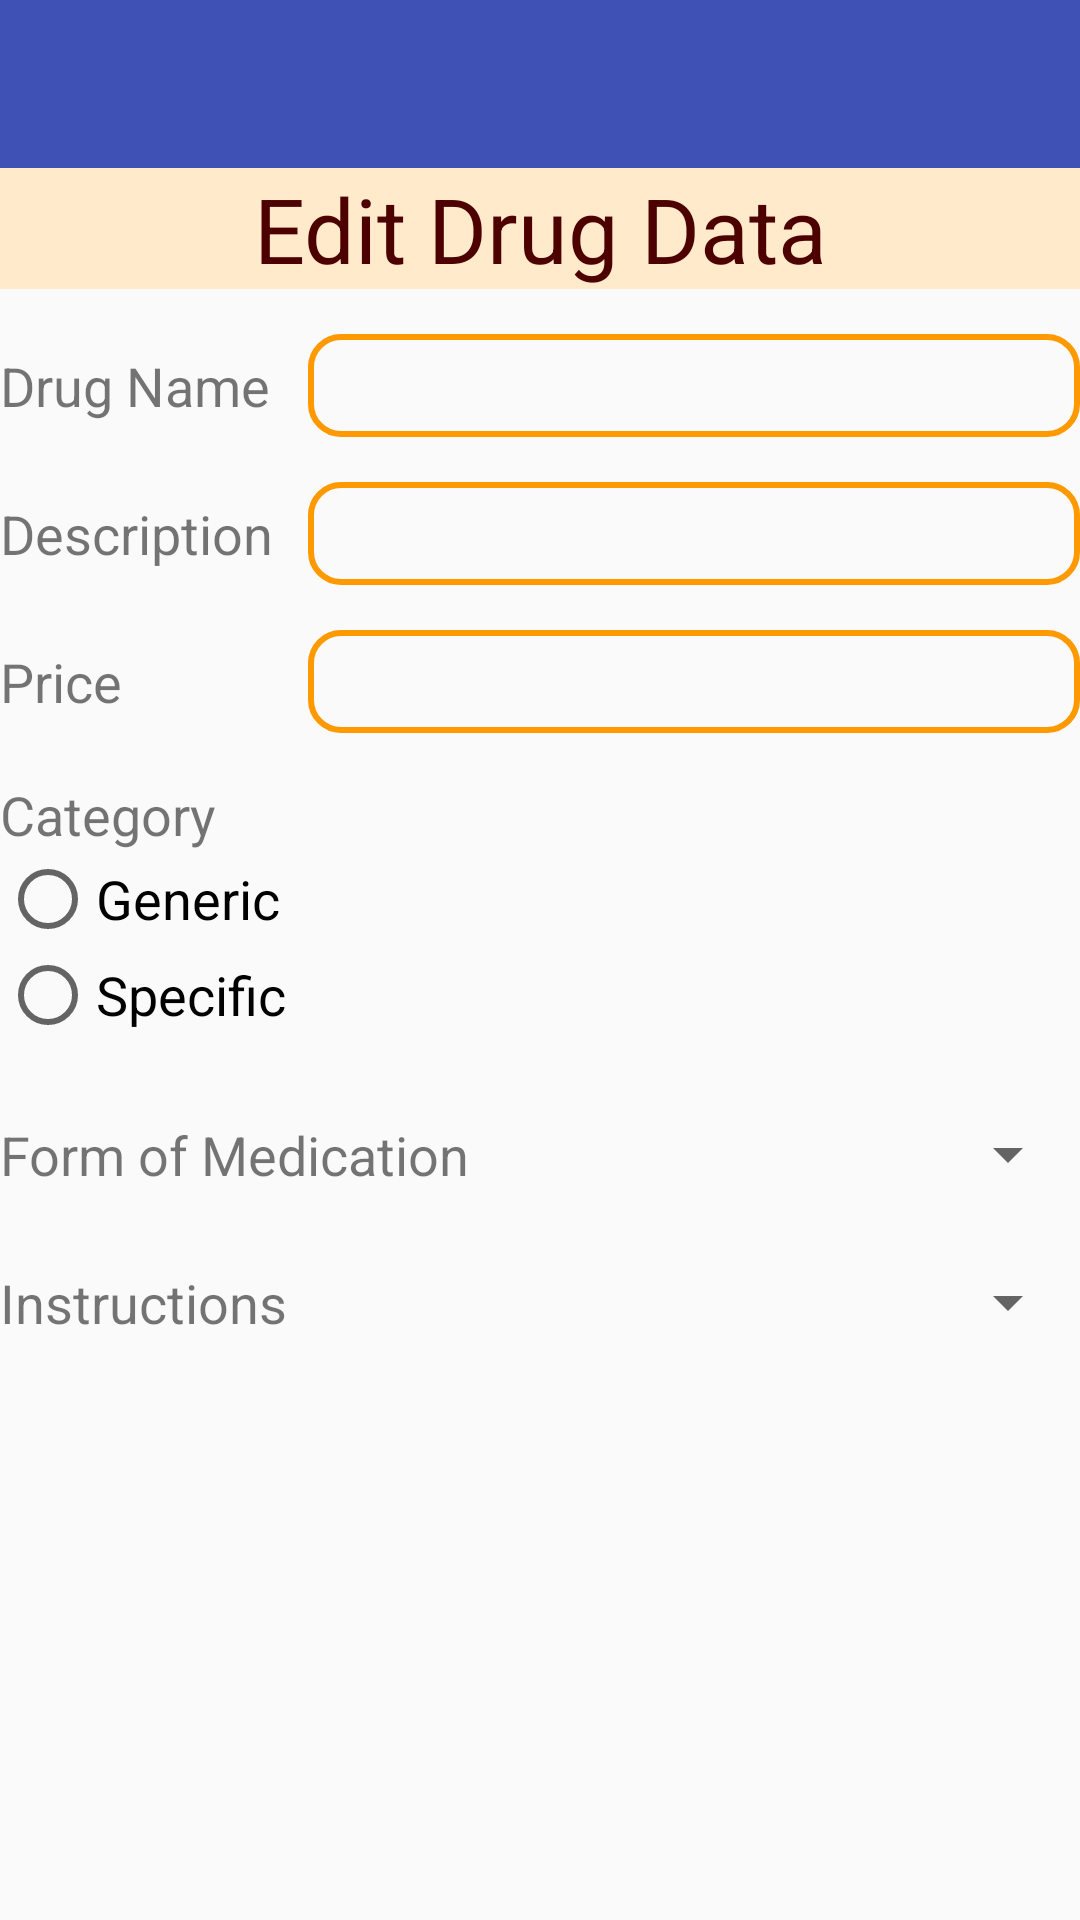

Produce the Android XML layout that renders to this screen, including the resource entries it uses.
<!-- AndroidManifest.xml: application theme AppTheme -->
<!-- res/layout/activity_edit_data.xml -->
<?xml version="1.0" encoding="utf-8"?>
<LinearLayout xmlns:android="http://schemas.android.com/apk/res/android"
    xmlns:app="http://schemas.android.com/apk/res-auto"
    xmlns:tools="http://schemas.android.com/tools"
    android:layout_width="match_parent"
    android:layout_height="match_parent"
    android:orientation="vertical"
    tools:context="com.pooja.mediplusapp.Activity.Edit_data">

<include
    layout="@layout/toolbar_lay_out"
    android:id="@+id/toolbar_edit_page"/>
    <TextView
        android:layout_width="match_parent"
        android:layout_height="wrap_content"
        android:background="@color/title_background"
        android:textSize="@dimen/title_size"
        android:gravity="center_horizontal"
        style="@style/Base.TextAppearance.AppCompat.Large"
        android:textColor="@color/title"
        android:text="@string/Title_Edit_data"/>
    <LinearLayout
        android:layout_width="match_parent"
        android:layout_height="wrap_content"
        android:orientation="horizontal"
        android:layout_marginTop="15dp">
        <TextView
            android:layout_width="0dp"
            android:layout_weight="2"
            android:layout_height="wrap_content"
            android:text="@string/drug_name"
            android:textSize="18sp"/>
        <EditText
            android:layout_width="0dp"
            android:layout_weight="5"
            android:layout_height="wrap_content"
            android:inputType="textPersonName"
            android:ems="10"
            android:background="@drawable/border_style"
            android:id="@+id/edit_drug_name" />
    </LinearLayout>
    <LinearLayout
        android:layout_width="match_parent"
        android:layout_height="wrap_content"
        android:orientation="horizontal"
        android:layout_marginTop="15dp">
        <TextView
            android:layout_width="0dp"
            android:layout_weight="2"
            android:layout_height="wrap_content"
            android:text="@string/drug_description"

            android:textSize="18sp"/>
        <EditText
            android:layout_width="0dp"
            android:layout_weight="5"
            android:layout_height="wrap_content"
            android:inputType="textPersonName"
            android:ems="10"
            android:background="@drawable/border_style"
            android:id="@+id/edit_drug_desc" />
    </LinearLayout>

    <LinearLayout
        android:layout_width="match_parent"
        android:layout_height="wrap_content"
        android:orientation="horizontal"
        android:layout_marginTop="15dp">
        <TextView
            android:layout_width="0dp"
            android:layout_weight="2"
            android:layout_height="wrap_content"
            android:text="@string/drug_price"
            android:textSize="18sp"/>

        <EditText
            android:layout_width="0dp"
            android:layout_weight="5"
            android:layout_height="wrap_content"
            android:inputType="textPersonName"
            android:ems="10"
            android:background="@drawable/border_style"
            android:id="@+id/edit_drug_price" />
    </LinearLayout>
    <TextView
        android:layout_marginTop="15dp"
        android:layout_width="match_parent"
        android:layout_height="wrap_content"
        android:text="@string/type_of_drug"
        android:textSize="18sp"/>
    <RadioGroup
        android:layout_width="match_parent"
        android:layout_height="wrap_content"
        android:id="@+id/radiogroup_edit_catogory">
        <RadioButton
            android:layout_width="wrap_content"
            android:layout_height="wrap_content"
            android:text="@string/radio_generic"
            android:textSize="18sp"
            android:id="@+id/edit_radio_generic"/>

        <RadioButton
            android:layout_width="wrap_content"
            android:layout_height="wrap_content"
            android:textSize="18sp"
            android:text="@string/radio_specific"
            android:id="@+id/edit_radio_specific"/>
    </RadioGroup>
    <LinearLayout
        android:layout_width="match_parent"
        android:layout_height="wrap_content"
        android:orientation="horizontal"
        android:layout_marginTop="15dp">
        <TextView
            android:layout_width="0dp"
            android:layout_height="wrap_content"
            android:layout_weight="1"
            android:text="@string/form_of_medication"
            android:textSize="18sp"
            android:layout_marginTop="10dp"/>
        <Spinner
            android:layout_width="0dp"
            android:layout_weight="1"
            android:layout_marginTop="10dp"
            android:layout_height="wrap_content"
            android:id="@+id/edit_spinner_mediform">
        </Spinner>
    </LinearLayout>

    <LinearLayout
        android:layout_width="match_parent"
        android:layout_height="wrap_content"
        android:orientation="horizontal"
        android:layout_marginTop="15dp">
        <TextView
            android:layout_width="0dp"
            android:layout_height="wrap_content"
            android:layout_weight="1"
            android:text="@string/Instructions"
            android:textSize="18sp"
            android:layout_marginTop="10dp"/>
        <Spinner
            android:layout_width="0dp"
            android:layout_weight="1"
            android:layout_marginTop="10dp"
            android:layout_height="wrap_content"
            android:id="@+id/edit_information">
        </Spinner>
    </LinearLayout>

</LinearLayout>
<!-- res/layout/toolbar_lay_out.xml (included above) -->
<?xml version="1.0" encoding="utf-8"?>
<android.support.v7.widget.Toolbar
    xmlns:android="http://schemas.android.com/apk/res/android"
    android:layout_width="match_parent"
    android:layout_height="wrap_content"
    android:background="@color/colorPrimary"
    android:minHeight="?attr/actionBarSize"
    android:id="@+id/toolbar_all">
</android.support.v7.widget.Toolbar>
<!-- resources referenced by this layout -->
<resources>
  <color name="colorPrimary">#3F51B5</color>
  <color name="title">#4d0000</color>
  <color name="title_background">#ffebcc</color>
  <dimen name="title_size">30sp</dimen>
  <!-- drawable border_style (drawable) -->
  <?xml version="1.0" encoding="utf-8"?>
  <shape xmlns:android="http://schemas.android.com/apk/res/android" android:shape="rectangle">
  <stroke
      android:width="2dp"
      android:color="#ff9900"/>
      <corners
          android:radius="10dp"/>
      <padding
          android:top="5dp"
          android:bottom="5dp"
          android:right="10dp"
          android:left="10dp"/>
  </shape>
  <string name="Instructions">Instructions</string>
  <string name="Title_Edit_data">Edit Drug Data</string>
  <string name="drug_description">Description</string>
  <string name="drug_name">Drug Name</string>
  <string name="drug_price">Price</string>
  <string name="form_of_medication">Form of Medication</string>
  <string name="radio_generic">Generic</string>
  <string name="radio_specific">Specific</string>
  
  
      //Alarm Activity
  <string name="type_of_drug">Category</string>
  <style name="AppTheme" parent="Theme.AppCompat.Light.NoActionBar">
          
          <item name="colorPrimary">@color/colorPrimary</item>
          <item name="colorPrimaryDark">@color/colorPrimaryDark</item>
          <item name="colorAccent">@color/colorAccent</item>
      </style>
  <color name="colorPrimaryDark">#303F9F</color>
  <color name="colorAccent">#FF4081</color>
</resources>
